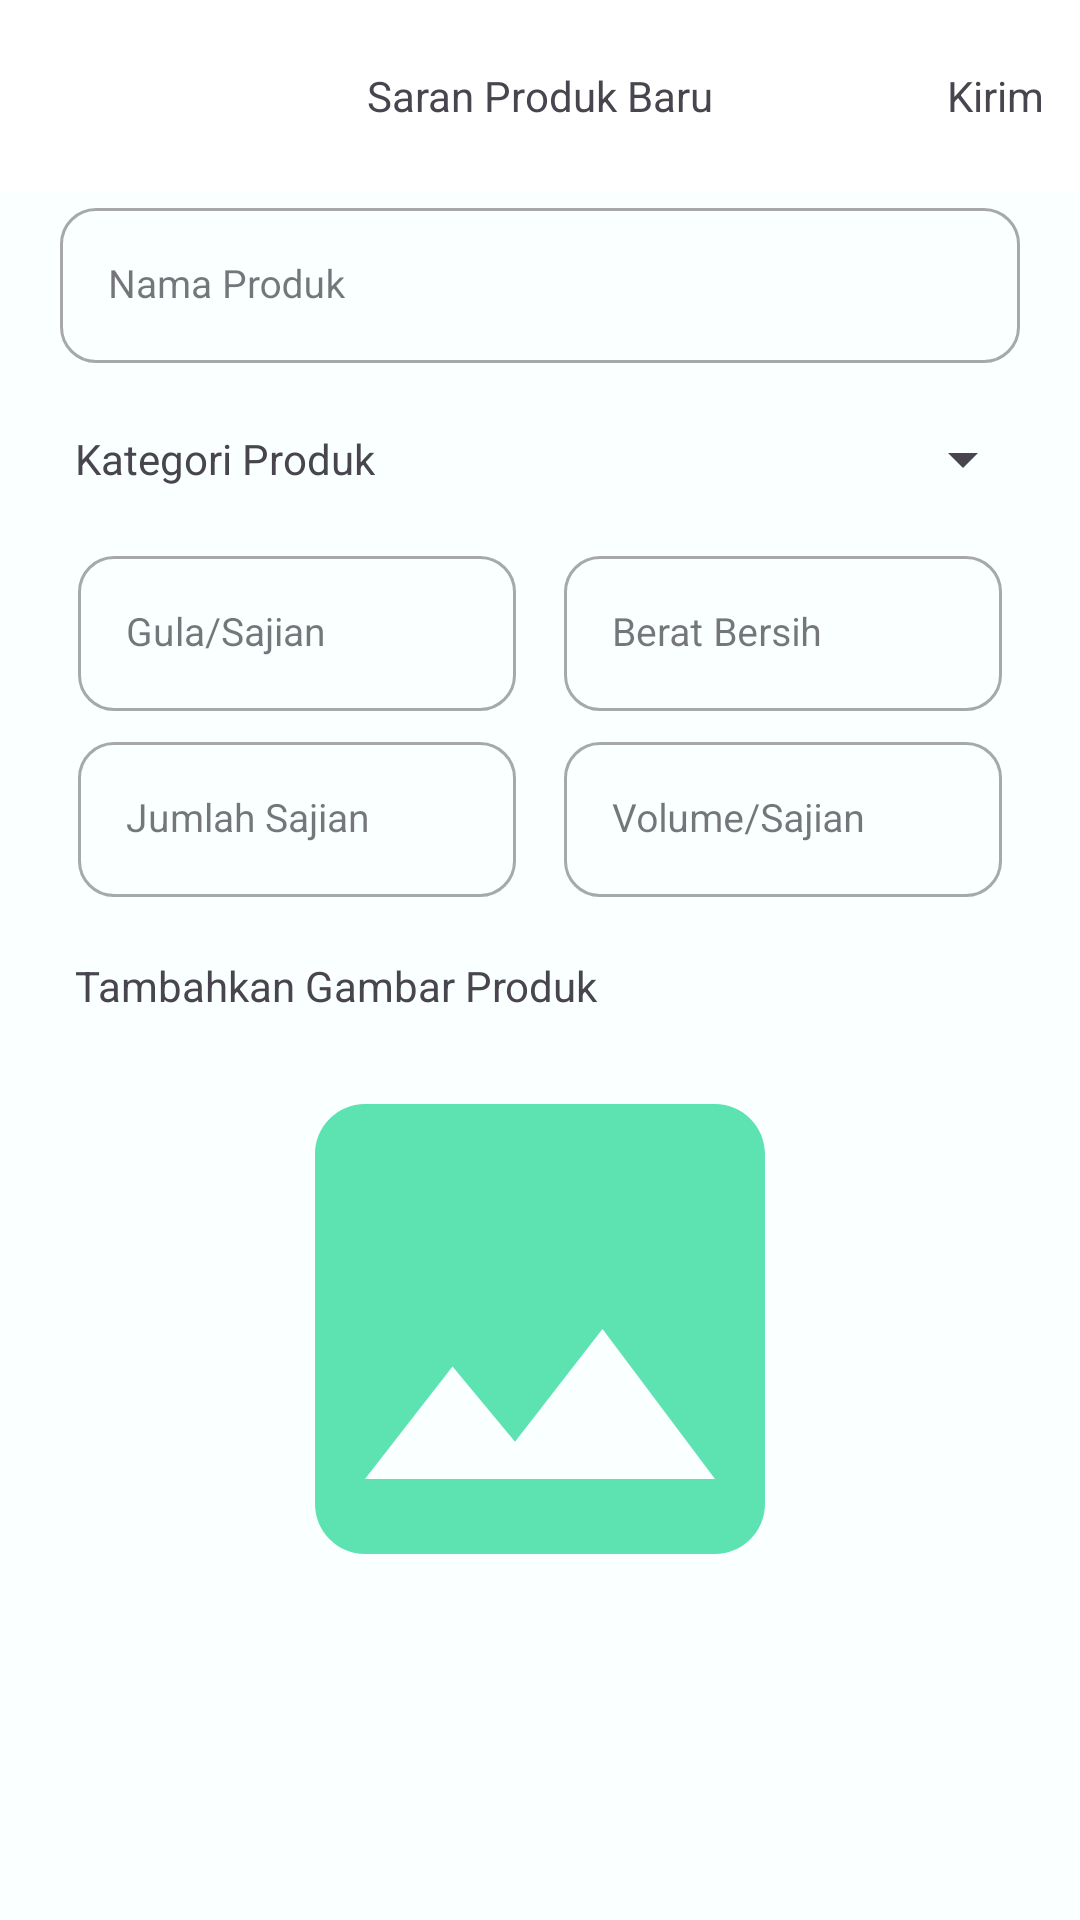

The Android layout XML behind this screen, and the referenced resources:
<!-- AndroidManifest.xml: application theme Theme.SugarCare -->
<!-- res/layout/activity_suggest_product.xml -->
<?xml version="1.0" encoding="utf-8"?>
<FrameLayout xmlns:android="http://schemas.android.com/apk/res/android"
    xmlns:app="http://schemas.android.com/apk/res-auto"
    xmlns:tools="http://schemas.android.com/tools"
    android:id="@+id/main"
    android:layout_width="match_parent"
    android:layout_height="match_parent"
    android:background="@color/background"
    android:fitsSystemWindows="true"
    tools:context=".presentation.feature.suggestproduct.SuggestProductActivity">

    <LinearLayout
        android:layout_width="match_parent"
        android:layout_height="match_parent"
        android:gravity="center_horizontal"
        android:orientation="vertical">

        <com.google.android.material.appbar.AppBarLayout
            android:id="@+id/appbar"
            android:layout_width="match_parent"
            android:layout_height="wrap_content">

            <com.google.android.material.appbar.MaterialToolbar
                android:id="@+id/topAppBar"
                android:layout_width="match_parent"
                android:layout_height="?attr/actionBarSize"
                android:background="@color/white"
                app:contentInsetStartWithNavigation="0dp"
                app:navigationIcon="@drawable/baseline_arrow_back_ios_24">

                <TextView
                    android:id="@+id/toolbar_title"
                    style="@style/Theme.SugarCare.Poppins_14_bold_onSecondary"
                    android:layout_width="wrap_content"
                    android:layout_height="wrap_content"
                    android:layout_gravity="center"
                    android:padding="2dp"
                    android:text="@string/saran_produk_baru" />

                <TextView
                    android:id="@+id/tvDone"
                    style="@style/Theme.SugarCare.Poppins_14_bold"
                    android:layout_width="wrap_content"
                    android:layout_height="wrap_content"
                    android:layout_gravity="end"
                    android:layout_marginEnd="10dp"
                    android:clickable="true"
                    android:padding="2dp"
                    android:text="@string/submit" />


            </com.google.android.material.appbar.MaterialToolbar>
        </com.google.android.material.appbar.AppBarLayout>

        <LinearLayout
            android:layout_width="match_parent"
            android:layout_height="wrap_content"
            android:gravity="center_horizontal"
            android:orientation="vertical"
            android:paddingHorizontal="10dp">

            <com.google.android.material.textfield.TextInputLayout
                style="@style/EditTextCustom_allradius_12"
                android:layout_width="match_parent"
                android:layout_height="wrap_content"
                android:layout_marginBottom="10dp"
                android:hint="@string/nama_produk">

                <com.google.android.material.textfield.TextInputEditText
                    android:id="@+id/edPName"
                    style="@style/Theme.SugarCare.Poppins_12_bold_onPrimary"
                    android:layout_width="match_parent"
                    android:layout_height="wrap_content"
                    android:layout_marginHorizontal="10dp"
                    android:ems="30"
                    android:inputType="text"
                    android:textColor="@color/black" />
            </com.google.android.material.textfield.TextInputLayout>

            <LinearLayout
                android:layout_width="match_parent"
                android:layout_height="wrap_content"
                android:gravity="center"
                android:layout_marginVertical="10dp"
                android:orientation="horizontal">

                <TextView
                    style="@style/Theme.SugarCare.Poppins_14_bold"
                    android:layout_width="wrap_content"
                    android:layout_height="wrap_content"
                    android:layout_marginStart="15dp"
                    android:text="@string/category" />

                <androidx.appcompat.widget.AppCompatSpinner
                    android:id="@+id/spinnerCategory"
                    android:layout_width="match_parent"
                    android:layout_height="wrap_content"
                    android:layout_marginHorizontal="5dp"
                     />
            </LinearLayout>

            <LinearLayout
                android:layout_width="match_parent"
                android:layout_height="wrap_content"
                android:gravity="center_horizontal"
                android:orientation="horizontal"
                android:paddingHorizontal="16dp"
                android:layout_marginTop="5dp"
                android:weightSum="2">

                <com.google.android.material.textfield.TextInputLayout
                    style="@style/EditTextCustom_allradius_12"
                    android:layout_width="0dp"
                    android:layout_height="wrap_content"
                    android:layout_marginEnd="8dp"
                    android:layout_weight="1"
                    android:hint="@string/grsugar">

                    <com.google.android.material.textfield.TextInputEditText
                        android:id="@+id/edPSugar"
                        style="@style/Theme.SugarCare.Poppins_12_bold_onPrimary"
                        android:layout_width="match_parent"
                        android:layout_height="wrap_content"
                        android:ems="10"
                        android:inputType="numberDecimal"
                        android:textColor="@color/black" />
                </com.google.android.material.textfield.TextInputLayout>

                <com.google.android.material.textfield.TextInputLayout
                    style="@style/EditTextCustom_allradius_12"
                    android:layout_width="0dp"
                    android:layout_height="wrap_content"
                    android:layout_marginStart="8dp"
                    android:layout_weight="1"
                    android:hint="@string/netweight">

                    <com.google.android.material.textfield.TextInputEditText
                        android:id="@+id/edPNetWeight"
                        style="@style/Theme.SugarCare.Poppins_12_bold_onPrimary"
                        android:layout_width="match_parent"
                        android:layout_height="wrap_content"
                        android:ems="10"
                        android:inputType="numberDecimal"
                        android:textColor="@color/black" />
                </com.google.android.material.textfield.TextInputLayout>

            </LinearLayout>

            <LinearLayout
                android:layout_width="match_parent"
                android:layout_height="wrap_content"
                android:layout_marginBottom="10dp"
                android:orientation="horizontal"
                android:paddingHorizontal="16dp"
                android:layout_marginTop="5dp"
                android:weightSum="2">

                <com.google.android.material.textfield.TextInputLayout
                    style="@style/EditTextCustom_allradius_12"
                    android:layout_width="0dp"
                    android:layout_height="wrap_content"
                    android:layout_marginEnd="8dp"
                    android:layout_weight="1"
                    android:hint="@string/servings">

                    <com.google.android.material.textfield.TextInputEditText
                        android:id="@+id/edPServing"
                        style="@style/Theme.SugarCare.Poppins_12_bold_onPrimary"
                        android:layout_width="match_parent"
                        android:layout_height="wrap_content"
                        android:inputType="numberDecimal"
                        android:textColor="@color/black" />
                </com.google.android.material.textfield.TextInputLayout>

                <com.google.android.material.textfield.TextInputLayout
                    style="@style/EditTextCustom_allradius_12"
                    android:layout_width="0dp"
                    android:layout_height="wrap_content"
                    android:layout_marginStart="8dp"
                    android:layout_weight="1"
                    android:hint="@string/servingsVol">

                    <com.google.android.material.textfield.TextInputEditText
                        android:id="@+id/edPServingVol"
                        style="@style/Theme.SugarCare.Poppins_12_bold_onPrimary"
                        android:layout_width="match_parent"
                        android:layout_height="wrap_content"
                        android:inputType="numberDecimal"
                        android:textColor="@color/black" />
                </com.google.android.material.textfield.TextInputLayout>
            </LinearLayout>

            <TextView
                android:id="@+id/tvImage"
                style="@style/Theme.SugarCare.Poppins_14_bold"
                android:layout_width="wrap_content"
                android:layout_height="wrap_content"
                android:layout_gravity="start"
                android:layout_marginStart="15dp"
                android:layout_marginTop="10dp"
                android:layout_marginBottom="5dp"
                android:text="@string/addPict" />

            <TextView
                android:id="@+id/tvImageError"
                android:layout_width="match_parent"
                android:layout_height="wrap_content"
                android:paddingStart="15dp"
                android:text="@string/sproduct_errormessage"
                android:textColor="@android:color/holo_red_dark"
                android:textSize="12sp"
                android:visibility="gone"/>

            <ImageView
                android:id="@+id/imageCapturePreview"
                android:layout_width="200dp"
                android:layout_height="200dp"
                android:layout_marginBottom="10dp"
                android:clickable="true"
                android:contentDescription="@string/ambil_gambar"
                android:focusable="true"
                android:scaleType="centerCrop"
                android:src="@drawable/baseline_insert_photo_24" />
        </LinearLayout>
    </LinearLayout>

    <ProgressBar
        android:id="@+id/progressBar"
        android:layout_width="wrap_content"
        android:layout_height="wrap_content"
        android:layout_gravity="center"
        android:layout_marginTop="10dp"
        android:indeterminate="true"
        android:indeterminateTint="@color/teal_green"
        android:visibility="gone" />
</FrameLayout>
<!-- resources referenced by this layout -->
<resources>
  <color name="background">#FAFFFF</color>
  <color name="black">#FF000000</color>
  <color name="teal_green">#27B48A</color>
  <color name="white">#FFFFFFFF</color>
  <!-- drawable baseline_insert_photo_24 (drawable) -->
  <vector xmlns:android="http://schemas.android.com/apk/res/android" android:height="24dp" android:tint="#5DE3B1" android:viewportHeight="24" android:viewportWidth="24" android:width="24dp">
        
      <path android:fillColor="@android:color/white" android:pathData="M21,19V5c0,-1.1 -0.9,-2 -2,-2H5c-1.1,0 -2,0.9 -2,2v14c0,1.1 0.9,2 2,2h14c1.1,0 2,-0.9 2,-2zM8.5,13.5l2.5,3.01L14.5,12l4.5,6H5l3.5,-4.5z"/>
      
  </vector>
  <string name="addPict">Tambahkan Gambar Produk</string>
  <string name="ambil_gambar">Ambil Gambar</string>
  <string name="category">Kategori Produk</string>
  <string name="grsugar">Gula/Sajian</string>
  <string name="nama_produk">Nama Produk</string>
  <string name="netweight">Berat Bersih</string>
  <string name="saran_produk_baru">Saran Produk Baru</string>
  <string name="servings">Jumlah Sajian</string>
  <string name="servingsVol">Volume/Sajian</string>
  <string name="sproduct_errormessage">Silakan ambil gambar terlebih dahulu</string>
  <string name="submit">Kirim</string>
  <style name="EditTextCustom_allradius_12" parent="Widget.MaterialComponents.TextInputLayout.OutlinedBox">
          <item name="android:textColor">@color/teal_green</item>
          <item name="boxCornerRadiusBottomStart">12dp</item>
          <item name="boxCornerRadiusBottomEnd">12dp</item>
          <item name="boxCornerRadiusTopEnd">12dp</item>
          <item name="boxCornerRadiusTopStart">12dp</item>
      </style>
  <style name="Theme.SugarCare.Poppins_12_bold_onPrimary" parent="Base.Theme.SugarCare">
          <item name="fontFamily">@font/poppins_bold</item>
          <item name="android:textSize">13sp</item>
          <item name="android:textColor">@color/white</item>
      </style>
  <style name="Theme.SugarCare" parent="Base.Theme.SugarCare" />
  <style name="Base.Theme.SugarCare" parent="Theme.Material3.DayNight.NoActionBar">
          
          <item name="colorPrimary">@color/aqua_green</item>
          <item name="colorOnPrimary">@color/white</item>
          
          <item name="colorSecondary">@color/white</item>
          <item name="colorOnSecondary">@color/teal_green</item>
      </style>
  <color name="aqua_green">#5DE3B1</color>
</resources>
